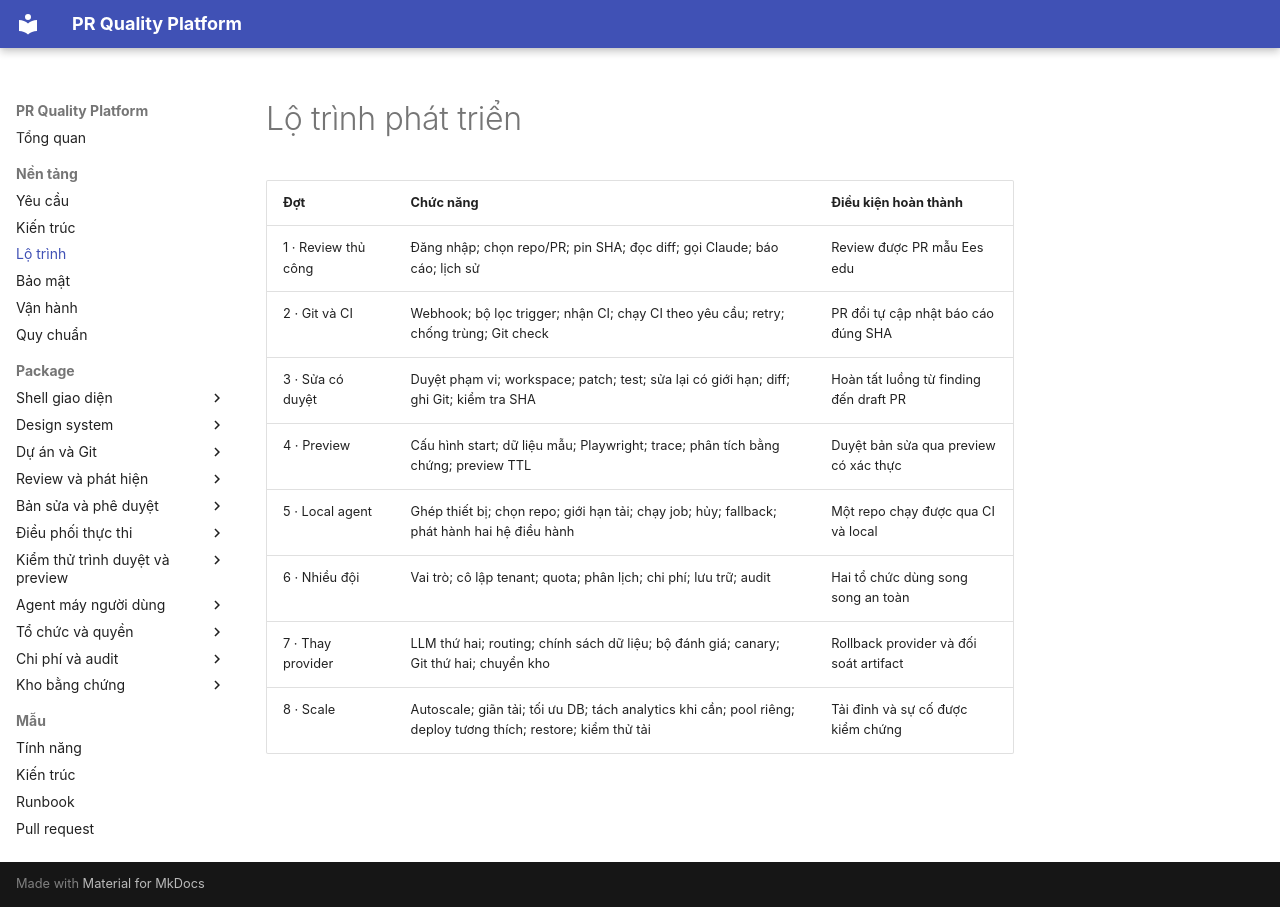

repository: vqviet03/pr-quality-platform-docs · page: docs/roadmap/index.html · generator: mkdocs

# Lộ trình phát triển

| Đợt | Chức năng | Điều kiện hoàn thành |
|---|---|---|
| 1 · Review thủ công | Đăng nhập; chọn repo/PR; pin SHA; đọc diff; gọi Claude; báo cáo; lịch sử | Review được PR mẫu Ees edu |
| 2 · Git và CI | Webhook; bộ lọc trigger; nhận CI; chạy CI theo yêu cầu; retry; chống trùng; Git check | PR đổi tự cập nhật báo cáo đúng SHA |
| 3 · Sửa có duyệt | Duyệt phạm vi; workspace; patch; test; sửa lại có giới hạn; diff; ghi Git; kiểm tra SHA | Hoàn tất luồng từ finding đến draft PR |
| 4 · Preview | Cấu hình start; dữ liệu mẫu; Playwright; trace; phân tích bằng chứng; preview TTL | Duyệt bản sửa qua preview có xác thực |
| 5 · Local agent | Ghép thiết bị; chọn repo; giới hạn tải; chạy job; hủy; fallback; phát hành hai hệ điều hành | Một repo chạy được qua CI và local |
| 6 · Nhiều đội | Vai trò; cô lập tenant; quota; phân lịch; chi phí; lưu trữ; audit | Hai tổ chức dùng song song an toàn |
| 7 · Thay provider | LLM thứ hai; routing; chính sách dữ liệu; bộ đánh giá; canary; Git thứ hai; chuyển kho | Rollback provider và đối soát artifact |
| 8 · Scale | Autoscale; giãn tải; tối ưu DB; tách analytics khi cần; pool riêng; deploy tương thích; restore; kiểm thử tải | Tải đỉnh và sự cố được kiểm chứng |
